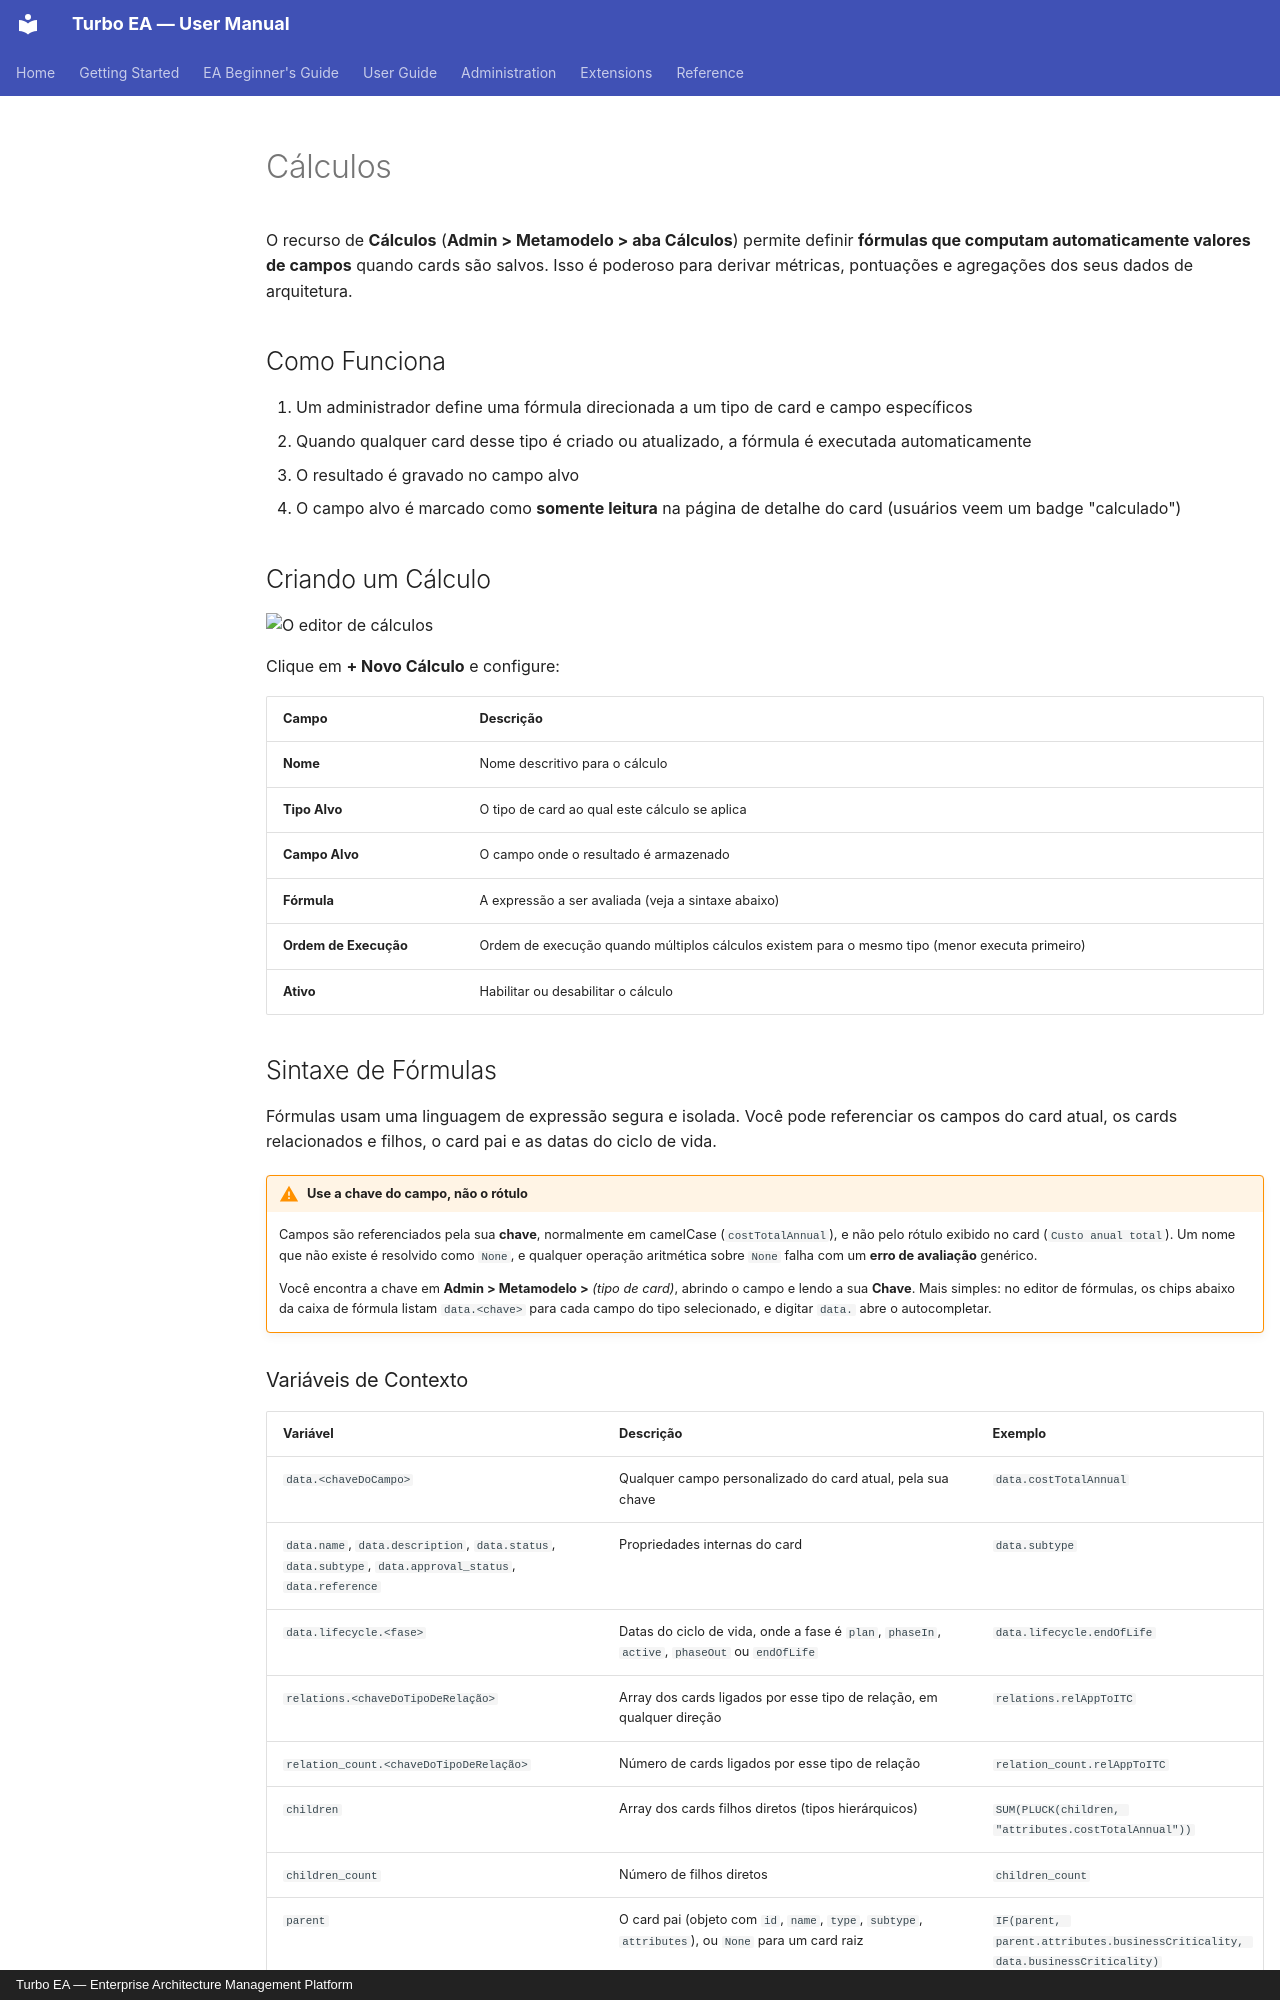

repository: vincentmakes/turbo-ea · page: admin/calculations.pt/index.html · generator: mkdocs · copyright: Turbo EA — Enterprise Architecture Management Platform

# Cálculos

O recurso de **Cálculos** (**Admin > Metamodelo > aba Cálculos**) permite definir **fórmulas que computam automaticamente valores de campos** quando cards são salvos. Isso é poderoso para derivar métricas, pontuações e agregações dos seus dados de arquitetura.

## Como Funciona

1. Um administrador define uma fórmula direcionada a um tipo de card e campo específicos
2. Quando qualquer card desse tipo é criado ou atualizado, a fórmula é executada automaticamente
3. O resultado é gravado no campo alvo
4. O campo alvo é marcado como **somente leitura** na página de detalhe do card (usuários veem um badge "calculado")

## Criando um Cálculo

![O editor de cálculos](../assets/img/pt/83_admin_editor_calculo.png)

Clique em **+ Novo Cálculo** e configure:

| Campo | Descrição |
|-------|-----------|
| **Nome** | Nome descritivo para o cálculo |
| **Tipo Alvo** | O tipo de card ao qual este cálculo se aplica |
| **Campo Alvo** | O campo onde o resultado é armazenado |
| **Fórmula** | A expressão a ser avaliada (veja a sintaxe abaixo) |
| **Ordem de Execução** | Ordem de execução quando múltiplos cálculos existem para o mesmo tipo (menor executa primeiro) |
| **Ativo** | Habilitar ou desabilitar o cálculo |

## Sintaxe de Fórmulas

Fórmulas usam uma linguagem de expressão segura e isolada. Você pode referenciar os campos do card atual, os cards relacionados e filhos, o card pai e as datas do ciclo de vida.

!!! warning "Use a chave do campo, não o rótulo"
    Campos são referenciados pela sua **chave**, normalmente em camelCase
    (`costTotalAnnual`), e não pelo rótulo exibido no card (`Custo anual total`). Um nome que
    não existe é resolvido como `None`, e qualquer operação aritmética sobre `None` falha com
    um **erro de avaliação** genérico.

    Você encontra a chave em **Admin > Metamodelo >** *(tipo de card)*, abrindo o campo e lendo
    a sua **Chave**. Mais simples: no editor de fórmulas, os chips abaixo da caixa de fórmula
    listam `data.<chave>` para cada campo do tipo selecionado, e digitar `data.` abre o
    autocompletar.

### Variáveis de Contexto

| Variável | Descrição | Exemplo |
|----------|-----------|---------|
| `data.<chaveDoCampo>` | Qualquer campo personalizado do card atual, pela sua chave | `data.costTotalAnnual` |
| `data.name`, `data.description`, `data.status`, `data.subtype`, `data.approval_status`, `data.reference` | Propriedades internas do card | `data.subtype` |
| `data.lifecycle.<fase>` | Datas do ciclo de vida, onde a fase é `plan`, `phaseIn`, `active`, `phaseOut` ou `endOfLife` | `data.lifecycle.endOfLife` |
| `relations.<chaveDoTipoDeRelação>` | Array dos cards ligados por esse tipo de relação, em qualquer direção | `relations.relAppToITC` |
| `relation_count.<chaveDoTipoDeRelação>` | Número de cards ligados por esse tipo de relação | `relation_count.relAppToITC` |
| `children` | Array dos cards filhos diretos (tipos hierárquicos) | `SUM(PLUCK(children, "attributes.costTotalAnnual"))` |
| `children_count` | Número de filhos diretos | `children_count` |
| `parent` | O card pai (objeto com `id`, `name`, `type`, `subtype`, `attributes`), ou `None` para um card raiz | `IF(parent, parent.attributes.businessCriticality, data.businessCriticality)` |
| `hierarchy_level` | Profundidade do card atual na sua hierarquia pai-filho (`1` = raiz, sem limite). `1` para tipos de card não hierárquicos | `hierarchy_level * 10` |

A chave do tipo de relação é a que aparece em **Admin > Metamodelo > Relações**, por exemplo
`relAppToITC` ou `relInitiativeToApp`. A direção não importa: um card encontra um tipo de
relação sob a mesma chave, esteja ele na ponta de origem ou de destino. Cards arquivados são
excluídos de `relations`, `relation_count` e `children`.
